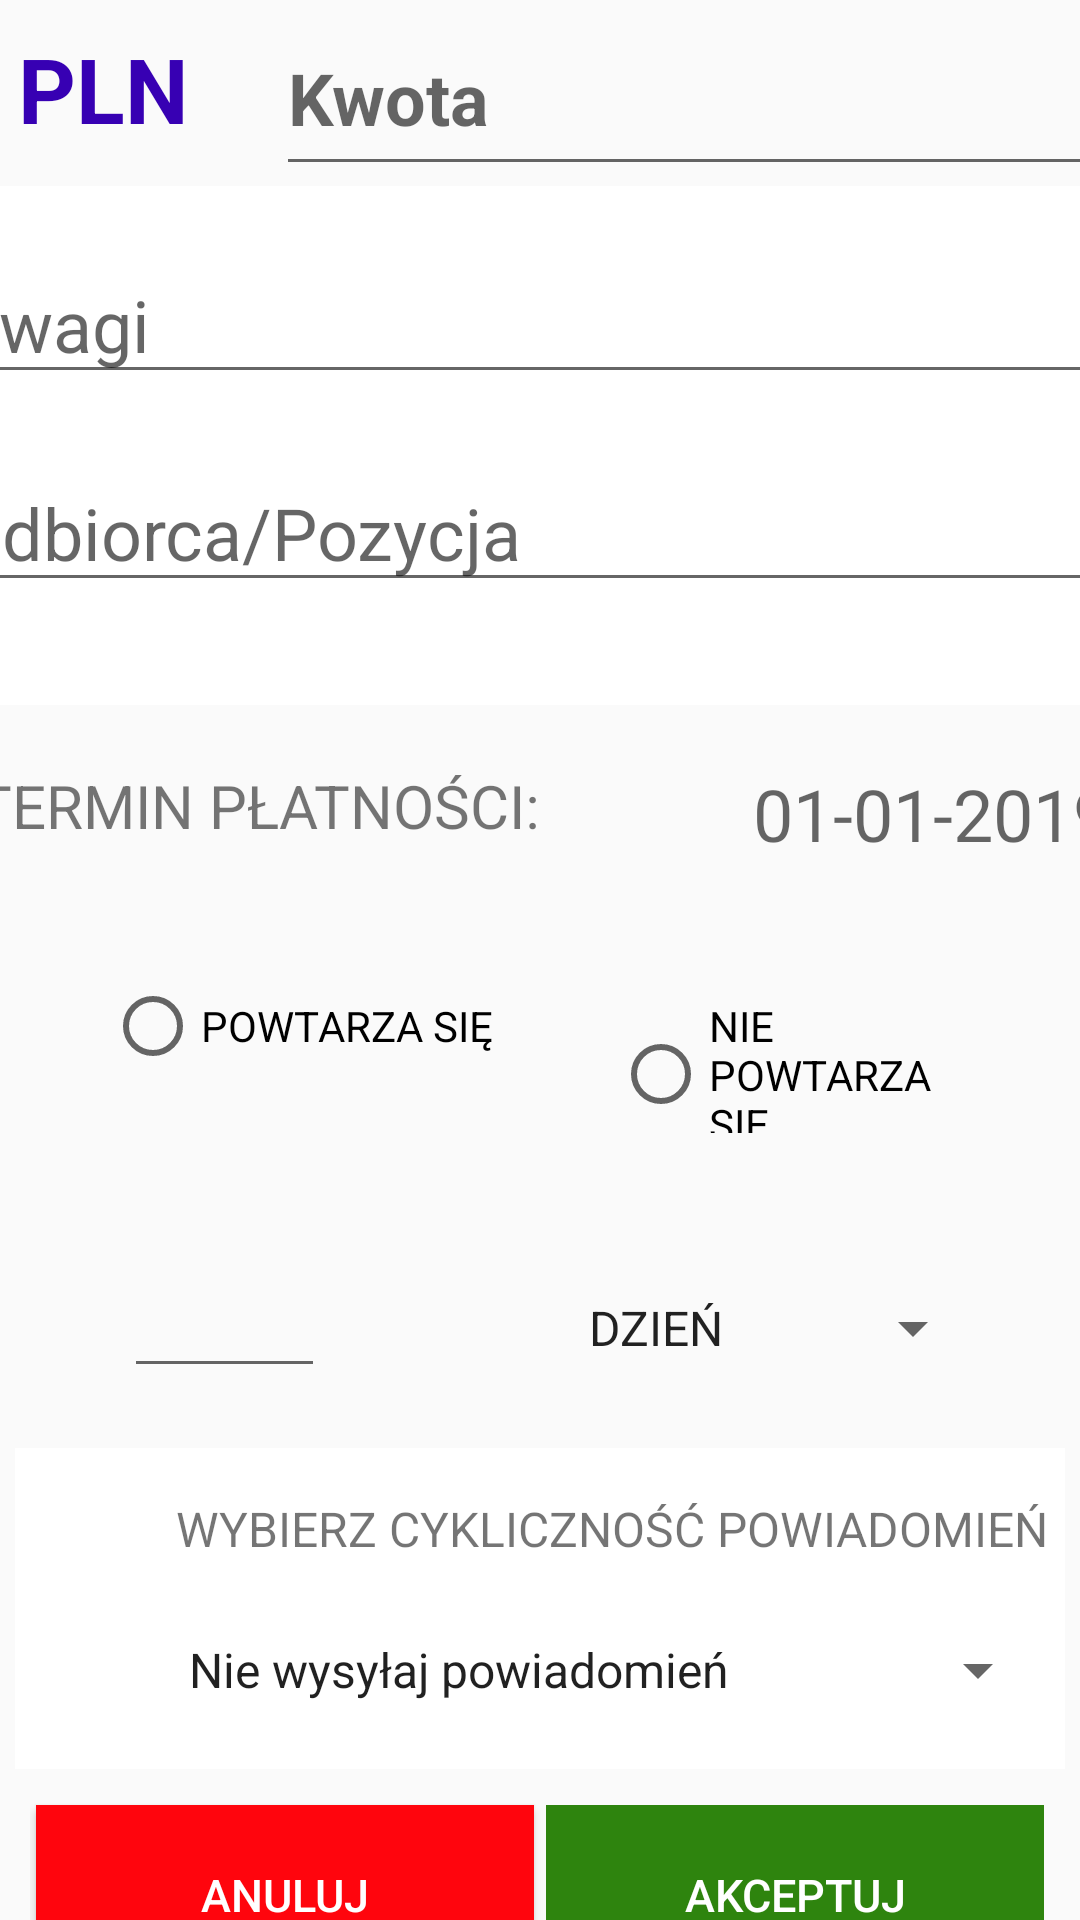

Android layout source for this screen:
<!-- AndroidManifest.xml: application theme AppTheme -->
<!-- res/layout/content_add.xml -->
<?xml version="1.0" encoding="utf-8"?>
<androidx.constraintlayout.widget.ConstraintLayout xmlns:android="http://schemas.android.com/apk/res/android"
    xmlns:app="http://schemas.android.com/apk/res-auto"
    xmlns:tools="http://schemas.android.com/tools"
    android:layout_width="match_parent"
    android:layout_height="match_parent"
    tools:context=".AddActivity"
    tools:showIn="@layout/activity_add">

    <RelativeLayout
        android:id="@+id/relativeLayout2"
        android:layout_width="411dp"
        android:layout_height="62dp"
        android:paddingLeft="2dp"
        android:paddingRight="2dp"
        app:layout_constraintEnd_toEndOf="parent"
        app:layout_constraintStart_toStartOf="parent"
        tools:ignore="MissingConstraints">

        <TextView
            android:id="@+id/pln"
            android:layout_width="68dp"
            android:layout_height="59dp"
            android:layout_alignParentStart="true"
            android:layout_marginStart="5dp"
            android:layout_marginEnd="5dp"
            android:layout_toStartOf="@+id/charge"
            android:gravity="center"
            android:text="@string/PLN"
            android:textColor="@color/colorPrimaryDark"
            android:textSize="30sp"
            android:textStyle="normal|bold" />

        <EditText
            android:id="@+id/charge"
            android:layout_width="287dp"
            android:layout_height="match_parent"
            android:layout_alignParentEnd="true"
            android:layout_marginEnd="5dp"
            android:autofillHints=""
            android:hint="@string/charge"
            android:inputType="numberDecimal"
            android:maxLength="8"
            android:textSize="24sp"
            android:textStyle="normal|bold" />
    </RelativeLayout>

    <LinearLayout
        android:id="@+id/linearLayout"
        android:layout_width="411dp"
        android:layout_height="173dp"
        android:background="@color/colorPrimaryLight"
        android:orientation="vertical"
        app:layout_constraintEnd_toEndOf="parent"
        app:layout_constraintStart_toStartOf="parent"
        app:layout_constraintTop_toBottomOf="@+id/relativeLayout2">


        <EditText
            android:id="@+id/comments"
            android:layout_width="match_parent"
            android:layout_height="wrap_content"
            android:layout_marginStart="5dp"
            android:layout_marginTop="20dp"
            android:layout_marginEnd="5dp"
            android:hint="@string/comments"
            android:importantForAutofill="no"
            android:inputType="textPersonName"
            android:textSize="24sp"
            tools:layout_editor_absoluteX="16dp"
            tools:layout_editor_absoluteY="20dp" />

        <EditText
            android:id="@+id/receiver"
            android:layout_width="match_parent"
            android:layout_height="wrap_content"
            android:layout_marginStart="5dp"
            android:layout_marginTop="20dp"
            android:layout_marginEnd="5dp"
            android:ems="10"
            android:hint="@string/receiver"
            android:importantForAutofill="no"
            android:inputType="textPersonName"
            android:textSize="24sp" />

    </LinearLayout>

    <RelativeLayout
        android:id="@+id/relativeLayout4"
        android:layout_width="405dp"
        android:layout_height="66dp"
        android:paddingLeft="2dp"
        android:paddingRight="2dp"
        app:layout_constraintEnd_toEndOf="parent"
        app:layout_constraintStart_toStartOf="parent"
        app:layout_constraintTop_toBottomOf="@+id/linearLayout">

        <TextView
            android:id="@+id/tvdate"
            android:layout_width="wrap_content"
            android:layout_height="wrap_content"
            android:layout_alignParentEnd="true"
            android:layout_marginStart="5dp"
            android:layout_marginTop="20dp"
            android:layout_marginEnd="10dp"
            android:gravity="center"
            android:hint="@string/date"
            android:textSize="24sp" />

        <TextView
            android:id="@+id/term"
            android:layout_width="249dp"
            android:layout_height="wrap_content"
            android:layout_marginStart="5dp"
            android:layout_marginTop="20dp"
            android:layout_marginEnd="5dp"
            android:layout_toStartOf="@+id/tvdate"
            android:text="@string/term"
            android:textSize="20dp" />
    </RelativeLayout>

    <RelativeLayout
        android:id="@+id/relativeLayout5"
        android:layout_width="wrap_content"
        android:layout_height="wrap_content"
        android:padding="10dp"
        app:layout_constraintEnd_toEndOf="parent"
        app:layout_constraintStart_toStartOf="parent"
        app:layout_constraintTop_toBottomOf="@+id/relativeLayout4">

        <RadioGroup
            android:id="@+id/radio_group"
            android:layout_width="376dp"
            android:layout_height="wrap_content"
            android:layout_alignParentStart="true"
            android:layout_alignParentEnd="true"
            android:layout_marginStart="10dp"
            android:layout_marginEnd="10dp"
            android:orientation="horizontal"
            android:padding="15dp">

            <RadioButton
                android:id="@+id/repeatPayment"
                android:layout_width="wrap_content"
                android:layout_height="wrap_content"
                android:checked="false"
                android:onClick="ableHowManyTimesPayment"
                android:paddingRight="40dp"
                android:text="@string/isRepeated" />

            <RadioButton
                android:id="@+id/noRepeatPayment"
                android:layout_width="wrap_content"
                android:layout_height="wrap_content"
                android:checked="false"
                android:onClick="disableHowManyTimesPayment"
                android:text="@string/isNoRepeated" />
        </RadioGroup>
    </RelativeLayout>

    <RelativeLayout
        android:id="@+id/relativeLayout6"
        android:layout_width="407dp"
        android:layout_height="70dp"
        android:padding="10dp"
        app:layout_constraintEnd_toEndOf="parent"
        app:layout_constraintHorizontal_bias="0.41"
        app:layout_constraintStart_toStartOf="parent"
        app:layout_constraintTop_toBottomOf="@+id/relativeLayout5">

        <EditText
            android:id="@+id/day"
            android:layout_width="60dp"
            android:layout_height="50dp"
            android:layout_alignParentStart="true"
            android:layout_marginStart="50dp"
            android:layout_marginTop="10dp"
            android:layout_marginEnd="80dp"
            android:layout_toStartOf="@+id/repeats"
            android:autofillHints=""
            android:ems="10"
            android:inputType="number" />

        <Spinner
            android:id="@+id/repeats"
            android:layout_width="140dp"
            android:layout_height="50dp"
            android:layout_alignParentEnd="true"
            android:layout_marginTop="10dp"
            android:layout_marginEnd="50dp"
            android:entries="@array/periodically"
            android:textSize="24sp"
            tools:layout_editor_absoluteX="198dp"
            tools:layout_editor_absoluteY="428dp" />

    </RelativeLayout>

    <LinearLayout
        android:id="@+id/row1LinearLayout"
        android:layout_width="match_parent"
        android:layout_height="70dp"
        android:layout_gravity="center"
        android:layout_margin="10dp"
        android:orientation="horizontal"
        android:textAlignment="center"
        app:layout_constraintTop_toBottomOf="@+id/linearLayout7"
        tools:ignore="MissingConstraints"
        tools:layout_editor_absoluteX="0dp">

        <Button
            android:id="@+id/Anuluj"
            style="@android:style/Widget.Material.Button.Colored"
            android:layout_width="50dp"
            android:layout_height="60dp"
            android:layout_margin="2dp"
            android:layout_weight="1"
            android:background="#ff050d"
            android:lines="2"
            android:onClick="cancel"
            android:text="@string/cancel"
            android:textAlignment="center"
            android:textColor="@color/colorPrimaryLight"
            android:textSize="15dp" />

        <Button
            android:id="@+id/accept"
            style="@android:style/Widget.Material.Button.Colored"
            android:layout_width="50dp"
            android:layout_height="60dp"
            android:layout_margin="2dp"
            android:layout_weight="1"
            android:background="#2e840e"
            android:enabled="false"
            android:lines="2"
            android:onClick="accept"
            android:text="@string/accept"
            android:textAlignment="center"
            android:textColor="@color/colorPrimaryLight"
            android:textSize="15dp" />

    </LinearLayout>

    <LinearLayout
        android:id="@+id/linearLayout7"
        android:layout_width="match_parent"
        android:layout_height="107dp"
        android:layout_marginStart="5dp"
        android:layout_marginTop="10dp"
        android:layout_marginEnd="5dp"
        android:background="@color/colorPrimaryLight"
        android:importantForAutofill="no"
        android:orientation="vertical"
        app:layout_constraintEnd_toEndOf="parent"
        app:layout_constraintHorizontal_bias="1.0"
        app:layout_constraintStart_toStartOf="parent"
        app:layout_constraintTop_toBottomOf="@+id/relativeLayout6">

        <TextView
            android:id="@+id/adnotation"
            android:layout_width="388dp"
            android:layout_height="34dp"
            android:layout_marginStart="5dp"
            android:layout_marginTop="10dp"
            android:layout_marginEnd="5dp"
            android:gravity="center"
            android:text="@string/information"
            android:textSize="16dp">

        </TextView>

        <Spinner
            android:id="@+id/howManyTimes"
            android:layout_width="wrap_content"
            android:layout_height="40dp"
            android:layout_marginStart="50dp"
            android:layout_marginTop="10dp"
            android:layout_marginEnd="5dp"
            android:entries="@array/howManyTimes"
            android:textSize="24sp">

        </Spinner>

    </LinearLayout>

</androidx.constraintlayout.widget.ConstraintLayout>
<!-- res/layout/activity_add.xml (included above) -->
<?xml version="1.0" encoding="utf-8"?>
<androidx.constraintlayout.widget.ConstraintLayout xmlns:android="http://schemas.android.com/apk/res/android"
xmlns:app="http://schemas.android.com/apk/res-auto"
xmlns:tools="http://schemas.android.com/tools"
android:layout_width="match_parent"
android:layout_height="match_parent"
tools:context=".AddActivity">


<include layout="@layout/content_add" />




</androidx.constraintlayout.widget.ConstraintLayout>
<!-- resources referenced by this layout -->
<resources>
  <string-array name="howManyTimes">
          <item>Nie wysyłaj powiadomień</item>
          <item>1 Dzień przed terminem płatności</item>
          <item>2 Dni przed terminem płatności</item>
          <item>3 Dni przed terminem płatności</item>
          <item>4 Dni przed terminem płatności</item>
          <item>5 Dni przed terminem płatności</item>
          <item>6 Dni przed terminem płatności</item>
          <item>7 Dni przed terminem płatności</item>
          <item>8 Dni przed terminem płatności</item>
          <item>9 Dni przed terminem płatności</item>
          <item>10 Dni przed terminem płatności</item>
          <item>11 Dni przed terminem płatności</item>
          <item>12 Dni przed terminem płatności</item>
          <item>13 Dni przed terminem płatności</item>
          <item>14 Dni przed terminem płatności</item>
      </string-array>
  <string-array name="periodically">
          <item>DZIEŃ</item>
          <item>TYDZIEŃ</item>
          <item>MIESIĄC</item>
          <item>ROK</item>
      </string-array>
  <color name="colorPrimaryDark">#3700B3</color>
  <color name="colorPrimaryLight">#FFF</color>
  <string name="PLN">PLN</string>
  <string name="accept">AKCEPTUJ</string>
  <string name="cancel">ANULUJ</string>
  <string name="charge">Kwota</string>
  <string name="comments">Uwagi</string>
  <string name="date">01-01-2019</string>
  <string name="information">WYBIERZ CYKLICZNOŚĆ POWIADOMIEŃ</string>
  <string name="isNoRepeated">NIE POWTARZA SIĘ</string>
  <string name="isRepeated">POWTARZA SIĘ</string>
  <string name="receiver">Odbiorca/Pozycja</string>
  <string name="term">TERMIN PŁATNOŚCI:</string>
  <style name="AppTheme" parent="Theme.AppCompat.Light.NoActionBar">
          
          <item name="colorPrimary">@color/colorPrimary</item>
          <item name="colorPrimaryDark">@color/colorPrimaryDark</item>
          <item name="colorAccent">@color/colorAccent</item>
      </style>
  <color name="colorPrimary">#6200EE</color>
  <color name="colorAccent">#FC0303</color>
</resources>
